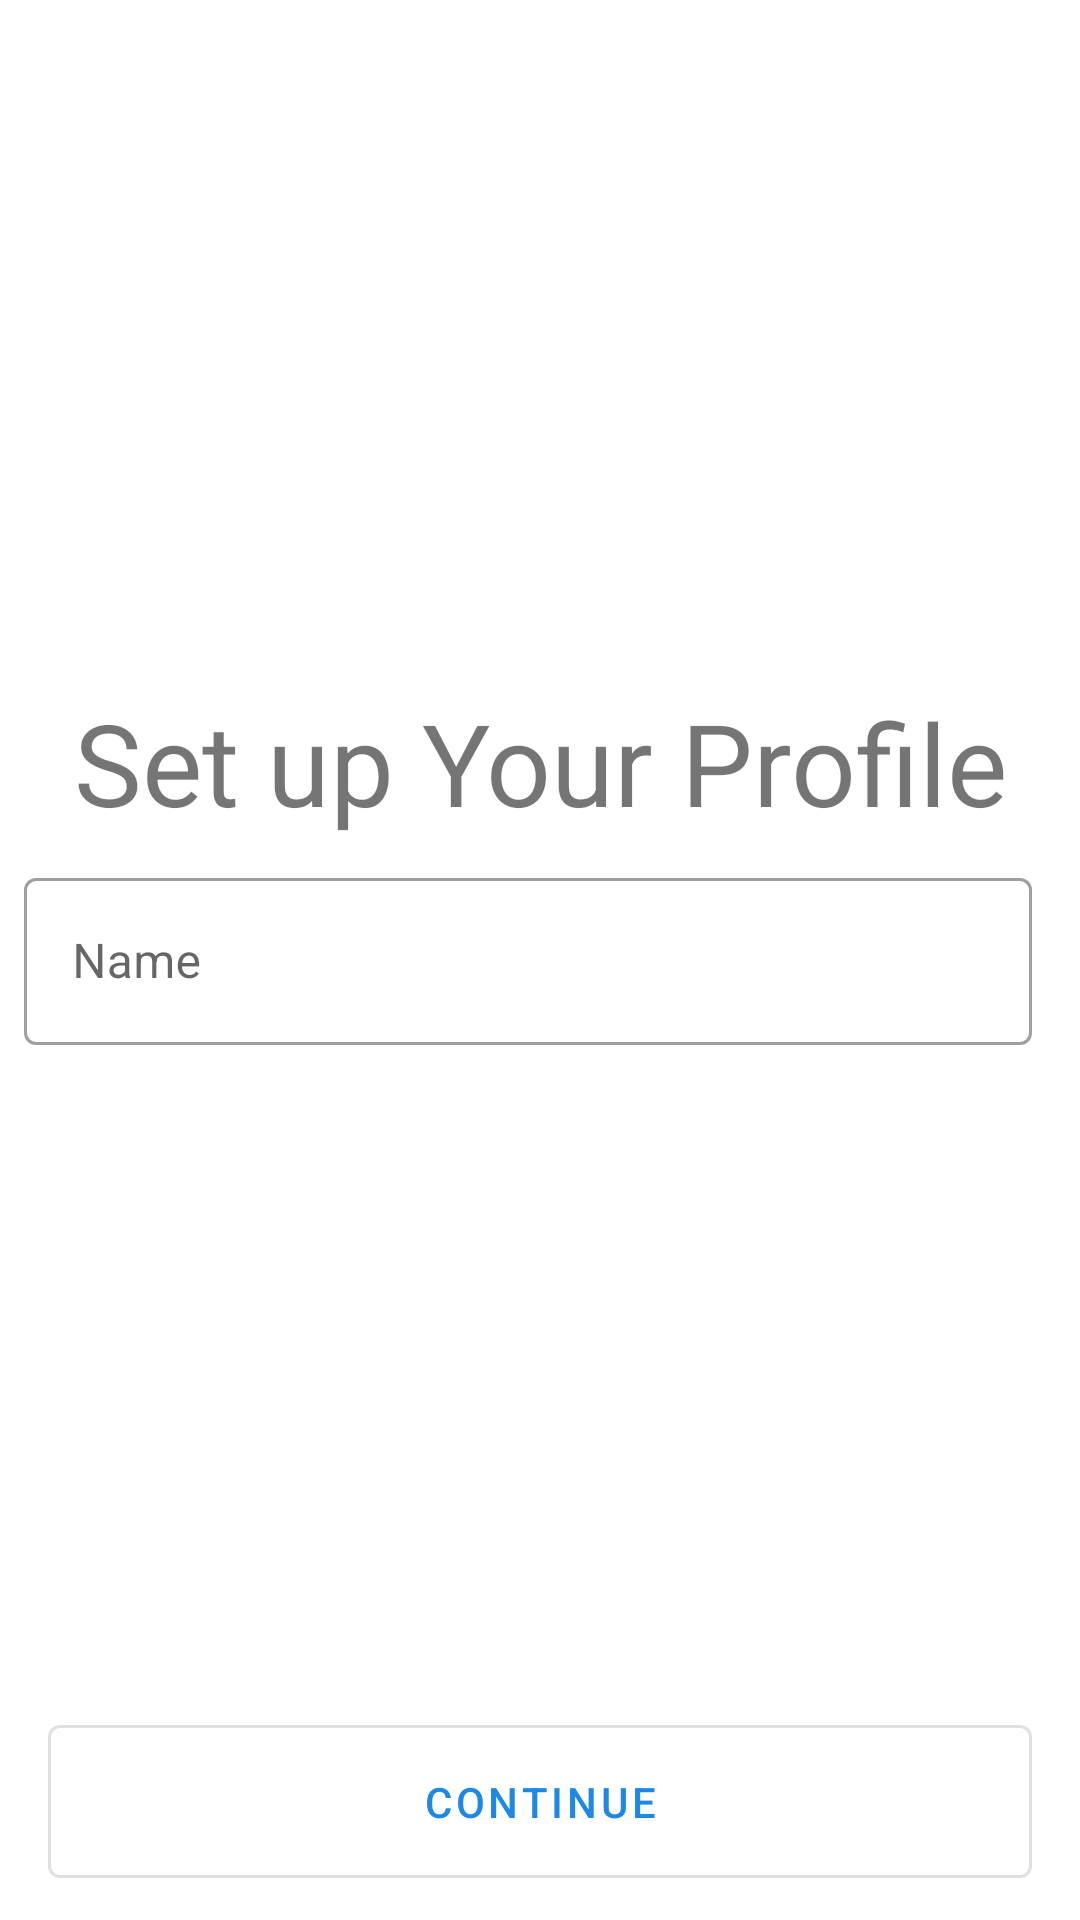

Reconstruct the res/layout file that produces this screen, plus the resources it refers to.
<!-- AndroidManifest.xml: application theme Theme.ExpenseManager -->
<!-- res/layout/fragment_first.xml -->
<?xml version="1.0" encoding="utf-8"?>
<androidx.constraintlayout.widget.ConstraintLayout xmlns:android="http://schemas.android.com/apk/res/android"
    xmlns:app="http://schemas.android.com/apk/res-auto"
    xmlns:tools="http://schemas.android.com/tools"
    android:layout_width="match_parent"
    android:layout_height="match_parent"
    tools:context=".ui.FirstFragment">

    <TextView
        android:id="@+id/budget"
        android:layout_width="match_parent"
        android:layout_height="wrap_content"
        android:layout_marginStart="16dp"
        android:layout_marginEnd="16dp"
        android:gravity="center"
        android:paddingTop="8dp"
        android:paddingBottom="8dp"
        android:text="@string/set_up_your_budget"
        android:textSize="38sp"
        app:layout_constraintBottom_toTopOf="@+id/user_name_layout"
        app:layout_constraintEnd_toEndOf="parent"
        app:layout_constraintStart_toStartOf="parent"
        app:layout_constraintTop_toTopOf="parent"
        app:layout_constraintVertical_chainStyle="packed" />

    <com.google.android.material.textfield.TextInputLayout
        android:id="@+id/user_name_layout"
        style="@style/Widget.MaterialComponents.TextInputLayout.OutlinedBox"
        android:layout_width="match_parent"
        android:layout_height="wrap_content"
        android:layout_marginStart="8dp"
        android:layout_marginEnd="16dp"
        android:hint="@string/name"
        app:layout_constraintBottom_toTopOf="@+id/continue_button"
        app:layout_constraintEnd_toEndOf="parent"
        app:layout_constraintStart_toStartOf="parent"
        app:layout_constraintTop_toBottomOf="@+id/budget"
        app:startIconDrawable="@drawable/ic_baseline_person_24">

        <com.google.android.material.textfield.TextInputEditText
            android:id="@+id/user_name_text"
            android:layout_width="match_parent"
            android:layout_height="wrap_content"
            tools:layout_editor_absoluteX="5dp"
            tools:layout_editor_absoluteY="236dp" />

    </com.google.android.material.textfield.TextInputLayout>

    

    
    
    
    
    
    
    
    
    
    
    
    

    
    
    
    
    
    
    

    

    

    
    
    
    
    
    
    
    
    
    
    
    

    

    
    
    
    
    
    

    

    <com.google.android.material.button.MaterialButton
        android:id="@+id/continue_button"
        style="@style/Widget.MaterialComponents.Button.OutlinedButton"
        android:layout_width="match_parent"
        android:layout_height="wrap_content"
        android:layout_marginStart="16dp"
        android:layout_marginEnd="16dp"
        android:layout_marginBottom="8dp"
        android:paddingTop="16dp"
        android:paddingBottom="16dp"
        android:text="@string/continue_"
        app:layout_constraintBottom_toBottomOf="parent"
        app:layout_constraintEnd_toEndOf="parent"
        app:layout_constraintStart_toStartOf="parent" />


</androidx.constraintlayout.widget.ConstraintLayout>
<!-- resources referenced by this layout -->
<resources>
  <string name="continue_">Continue</string>
  <string name="monthly_budget">Monthly Budget</string>
  <string name="monthly_income">Monthly Income</string>
  <string name="name">Name</string>
  <string name="set_up_your_budget">Set up Your Profile</string>
  <style name="Theme.ExpenseManager" parent="Theme.MaterialComponents.DayNight.NoActionBar">
          
          <item name="colorPrimary">@color/custom_blue</item>
          <item name="colorPrimaryVariant">@color/custom_blue</item>
          <item name="colorOnPrimary">@color/white</item>
          
          <item name="colorSecondary">@color/teal_200</item>
          <item name="colorSecondaryVariant">@color/teal_700</item>
          <item name="colorOnSecondary">@color/black</item>
          
          <item name="android:statusBarColor" tools:targetApi="l">?attr/colorPrimaryVariant</item>
          
      </style>
  <color name="custom_blue">#1E88E5</color>
  <color name="white">#FFFFFFFF</color>
  <color name="teal_200">#FF03DAC5</color>
  <color name="teal_700">#FF018786</color>
  <color name="black">#FF000000</color>
</resources>
